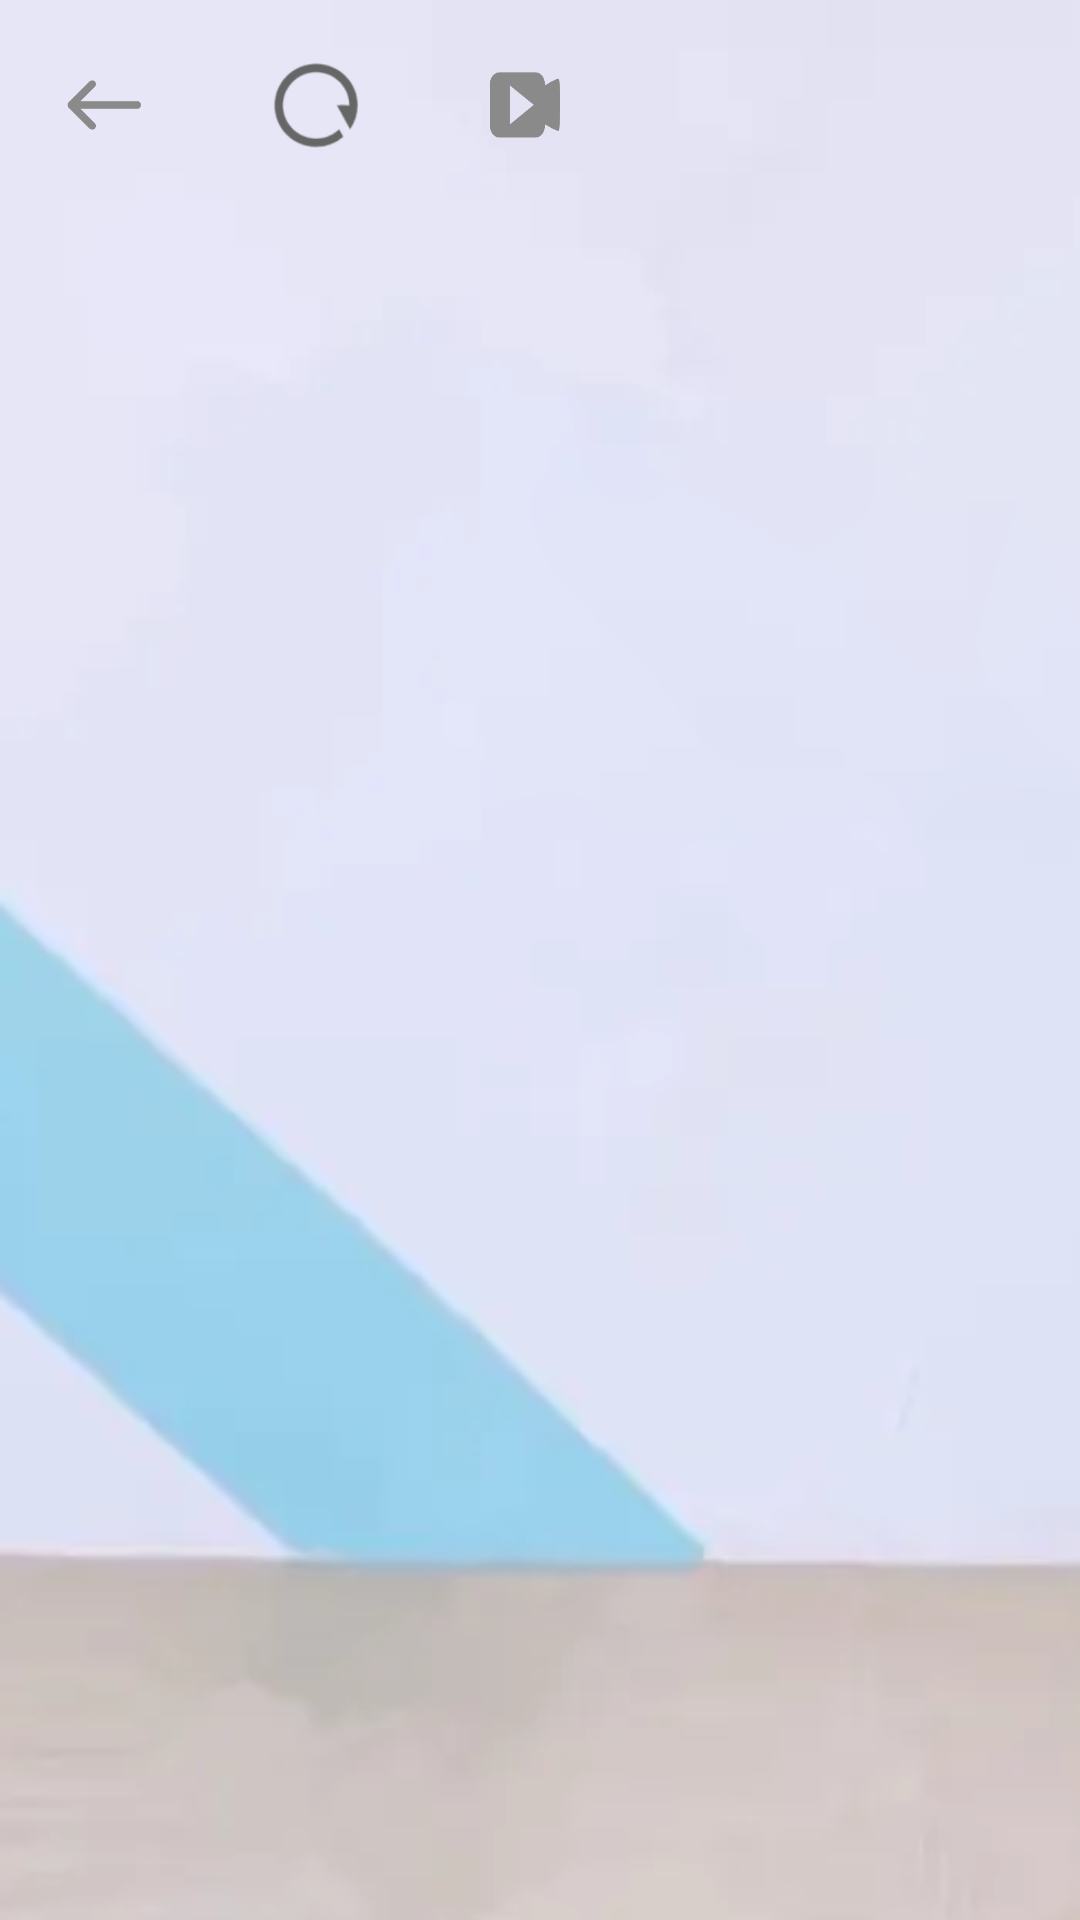

Reconstruct the res/layout file that produces this screen, plus the resources it refers to.
<!-- AndroidManifest.xml: application theme Theme.Kunkun -->
<!-- res/layout/activity_game.xml -->
<RelativeLayout xmlns:android="http://schemas.android.com/apk/res/android"
    android:id="@+id/touchScreen"
    android:layout_width="match_parent"
    android:layout_height="match_parent"
    android:background="@drawable/bg" >


    <ImageButton
        android:id="@+id/imbtn_backToMain"
        android:layout_width="30dp"
        android:layout_height="30dp"
        android:layout_marginTop="20dp"
        android:layout_marginLeft="20dp"
        android:background="@drawable/back"
        android:onClick="backToMain" />

    <ImageButton
        android:id="@+id/imbtn_reStart"
        android:layout_width="30dp"
        android:layout_height="30dp"
        android:layout_marginTop="20dp"
        android:layout_marginLeft="40dp"
        android:layout_toRightOf="@+id/imbtn_backToMain"
        android:background="@drawable/restart"
        android:onClick="reStart" />

    <ImageButton
        android:id="@+id/imbtn_playAdvert"
        android:layout_width="30dp"
        android:layout_height="40dp"
        android:layout_marginLeft="40dp"
        android:layout_marginTop="15dp"
        android:layout_toRightOf="@+id/imbtn_reStart"
        android:background="@drawable/video"
        android:onClick="playAdvert" />

    <TextView
        android:id="@+id/touchPosition"
        android:layout_width="wrap_content"
        android:layout_height="wrap_content" />

    <ImageView
        android:id="@+id/image_cxk"
        android:layout_width="100dp"
        android:layout_height="100dp" />


</RelativeLayout>
<!-- resources referenced by this layout -->
<resources>
  <!-- drawable back: png bitmap (drawable, 375 bytes) -->
  <!-- drawable bg: png bitmap (drawable, 28780 bytes) -->
  <!-- drawable restart: png bitmap (drawable, 5103 bytes) -->
  <!-- drawable video: png bitmap (drawable, 749 bytes) -->
  <style name="Theme.Kunkun" parent="Theme.MaterialComponents.DayNight.DarkActionBar">
          
          <item name="colorPrimary">@color/purple_500</item>
          <item name="colorPrimaryVariant">@color/purple_700</item>
          <item name="colorOnPrimary">@color/white</item>
          
          <item name="colorSecondary">@color/teal_200</item>
          <item name="colorSecondaryVariant">@color/teal_700</item>
          <item name="colorOnSecondary">@color/black</item>
          
          <item name="android:statusBarColor" tools:targetApi="l">?attr/colorPrimaryVariant</item>
          
      </style>
  <color name="purple_500">#FF6200EE</color>
  <color name="purple_700">#FF3700B3</color>
  <color name="white">#FFFFFFFF</color>
  <color name="teal_200">#FF03DAC5</color>
  <color name="teal_700">#FF018786</color>
  <color name="black">#FF000000</color>
</resources>
